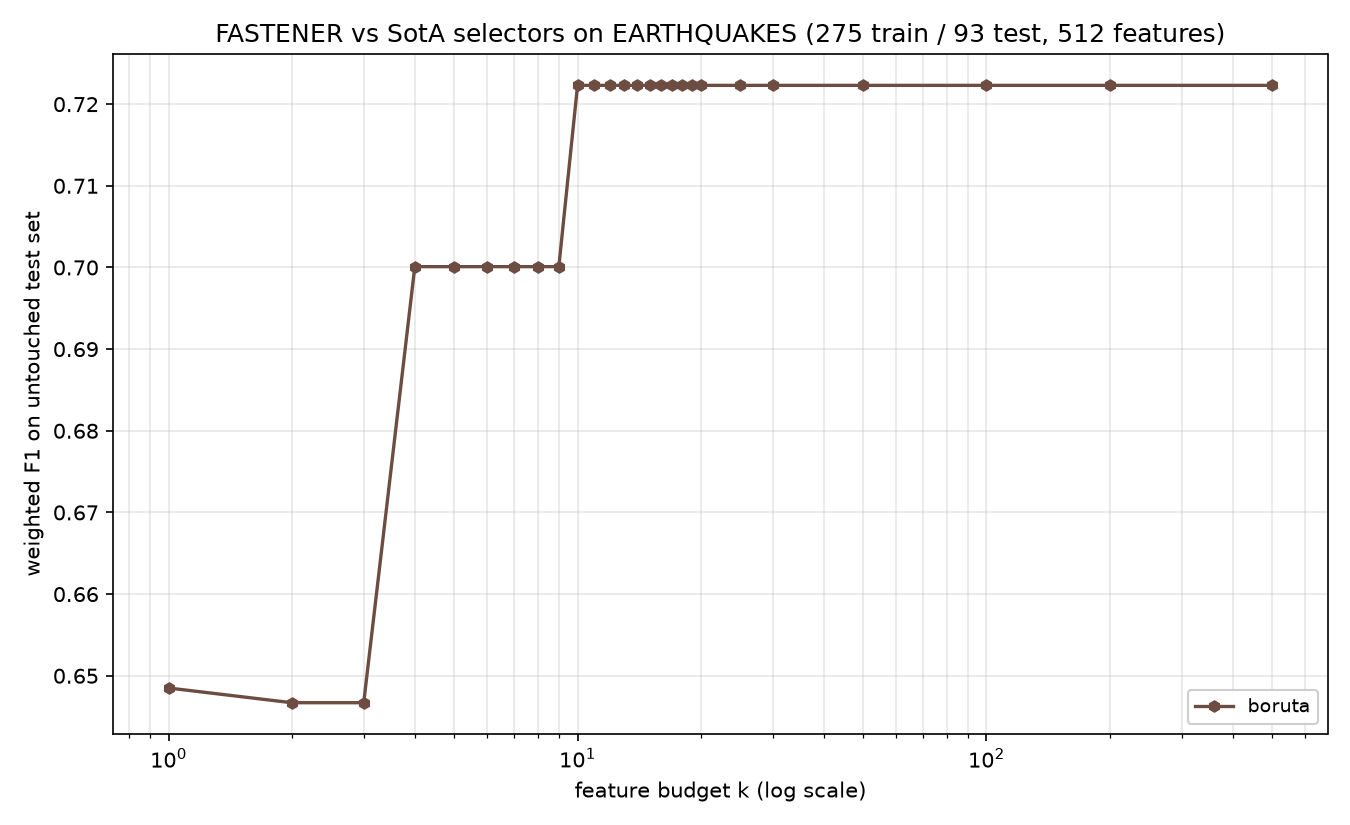

Values plotted in this chart, from the file beside it:
method, algorithm_id, seed, budget_k, n_features_used, val_f1, test_f1, test_accuracy, test_balanced_accuracy
boruta, boruta@f7f475c+b7e724d#0003, 1999, 1, 1, 0.6423, 0.6485, 0.6452, 0.4641
boruta, boruta@f7f475c+b7e724d#0003, 1999, 2, 2, 0.6993, 0.6467, 0.6344, 0.4769
boruta, boruta@f7f475c+b7e724d#0003, 1999, 3, 2, 0.6993, 0.6467, 0.6344, 0.4769
boruta, boruta@f7f475c+b7e724d#0003, 1999, 4, 4, 0.7299, 0.7001, 0.7097, 0.5242
boruta, boruta@f7f475c+b7e724d#0003, 1999, 5, 4, 0.7299, 0.7001, 0.7097, 0.5242
boruta, boruta@f7f475c+b7e724d#0003, 1999, 6, 4, 0.7299, 0.7001, 0.7097, 0.5242
boruta, boruta@f7f475c+b7e724d#0003, 1999, 7, 4, 0.7299, 0.7001, 0.7097, 0.5242
boruta, boruta@f7f475c+b7e724d#0003, 1999, 8, 4, 0.7299, 0.7001, 0.7097, 0.5242
boruta, boruta@f7f475c+b7e724d#0003, 1999, 9, 4, 0.7299, 0.7001, 0.7097, 0.5242
boruta, boruta@f7f475c+b7e724d#0003, 1999, 10, 10, 0.7502, 0.7223, 0.7312, 0.5573
boruta, boruta@f7f475c+b7e724d#0003, 1999, 11, 10, 0.7502, 0.7223, 0.7312, 0.5573
boruta, boruta@f7f475c+b7e724d#0003, 1999, 12, 10, 0.7502, 0.7223, 0.7312, 0.5573
boruta, boruta@f7f475c+b7e724d#0003, 1999, 13, 10, 0.7502, 0.7223, 0.7312, 0.5573
boruta, boruta@f7f475c+b7e724d#0003, 1999, 14, 10, 0.7502, 0.7223, 0.7312, 0.5573
boruta, boruta@f7f475c+b7e724d#0003, 1999, 15, 10, 0.7502, 0.7223, 0.7312, 0.5573
boruta, boruta@f7f475c+b7e724d#0003, 1999, 16, 10, 0.7502, 0.7223, 0.7312, 0.5573
boruta, boruta@f7f475c+b7e724d#0003, 1999, 17, 10, 0.7502, 0.7223, 0.7312, 0.5573
boruta, boruta@f7f475c+b7e724d#0003, 1999, 18, 10, 0.7502, 0.7223, 0.7312, 0.5573
boruta, boruta@f7f475c+b7e724d#0003, 1999, 19, 10, 0.7502, 0.7223, 0.7312, 0.5573
boruta, boruta@f7f475c+b7e724d#0003, 1999, 20, 10, 0.7502, 0.7223, 0.7312, 0.5573
boruta, boruta@f7f475c+b7e724d#0003, 1999, 25, 10, 0.7502, 0.7223, 0.7312, 0.5573
boruta, boruta@f7f475c+b7e724d#0003, 1999, 30, 10, 0.7502, 0.7223, 0.7312, 0.5573
boruta, boruta@f7f475c+b7e724d#0003, 1999, 50, 10, 0.7502, 0.7223, 0.7312, 0.5573
boruta, boruta@f7f475c+b7e724d#0003, 1999, 100, 10, 0.7502, 0.7223, 0.7312, 0.5573
boruta, boruta@f7f475c+b7e724d#0003, 1999, 200, 10, 0.7502, 0.7223, 0.7312, 0.5573
boruta, boruta@f7f475c+b7e724d#0003, 1999, 500, 10, 0.7502, 0.7223, 0.7312, 0.5573
